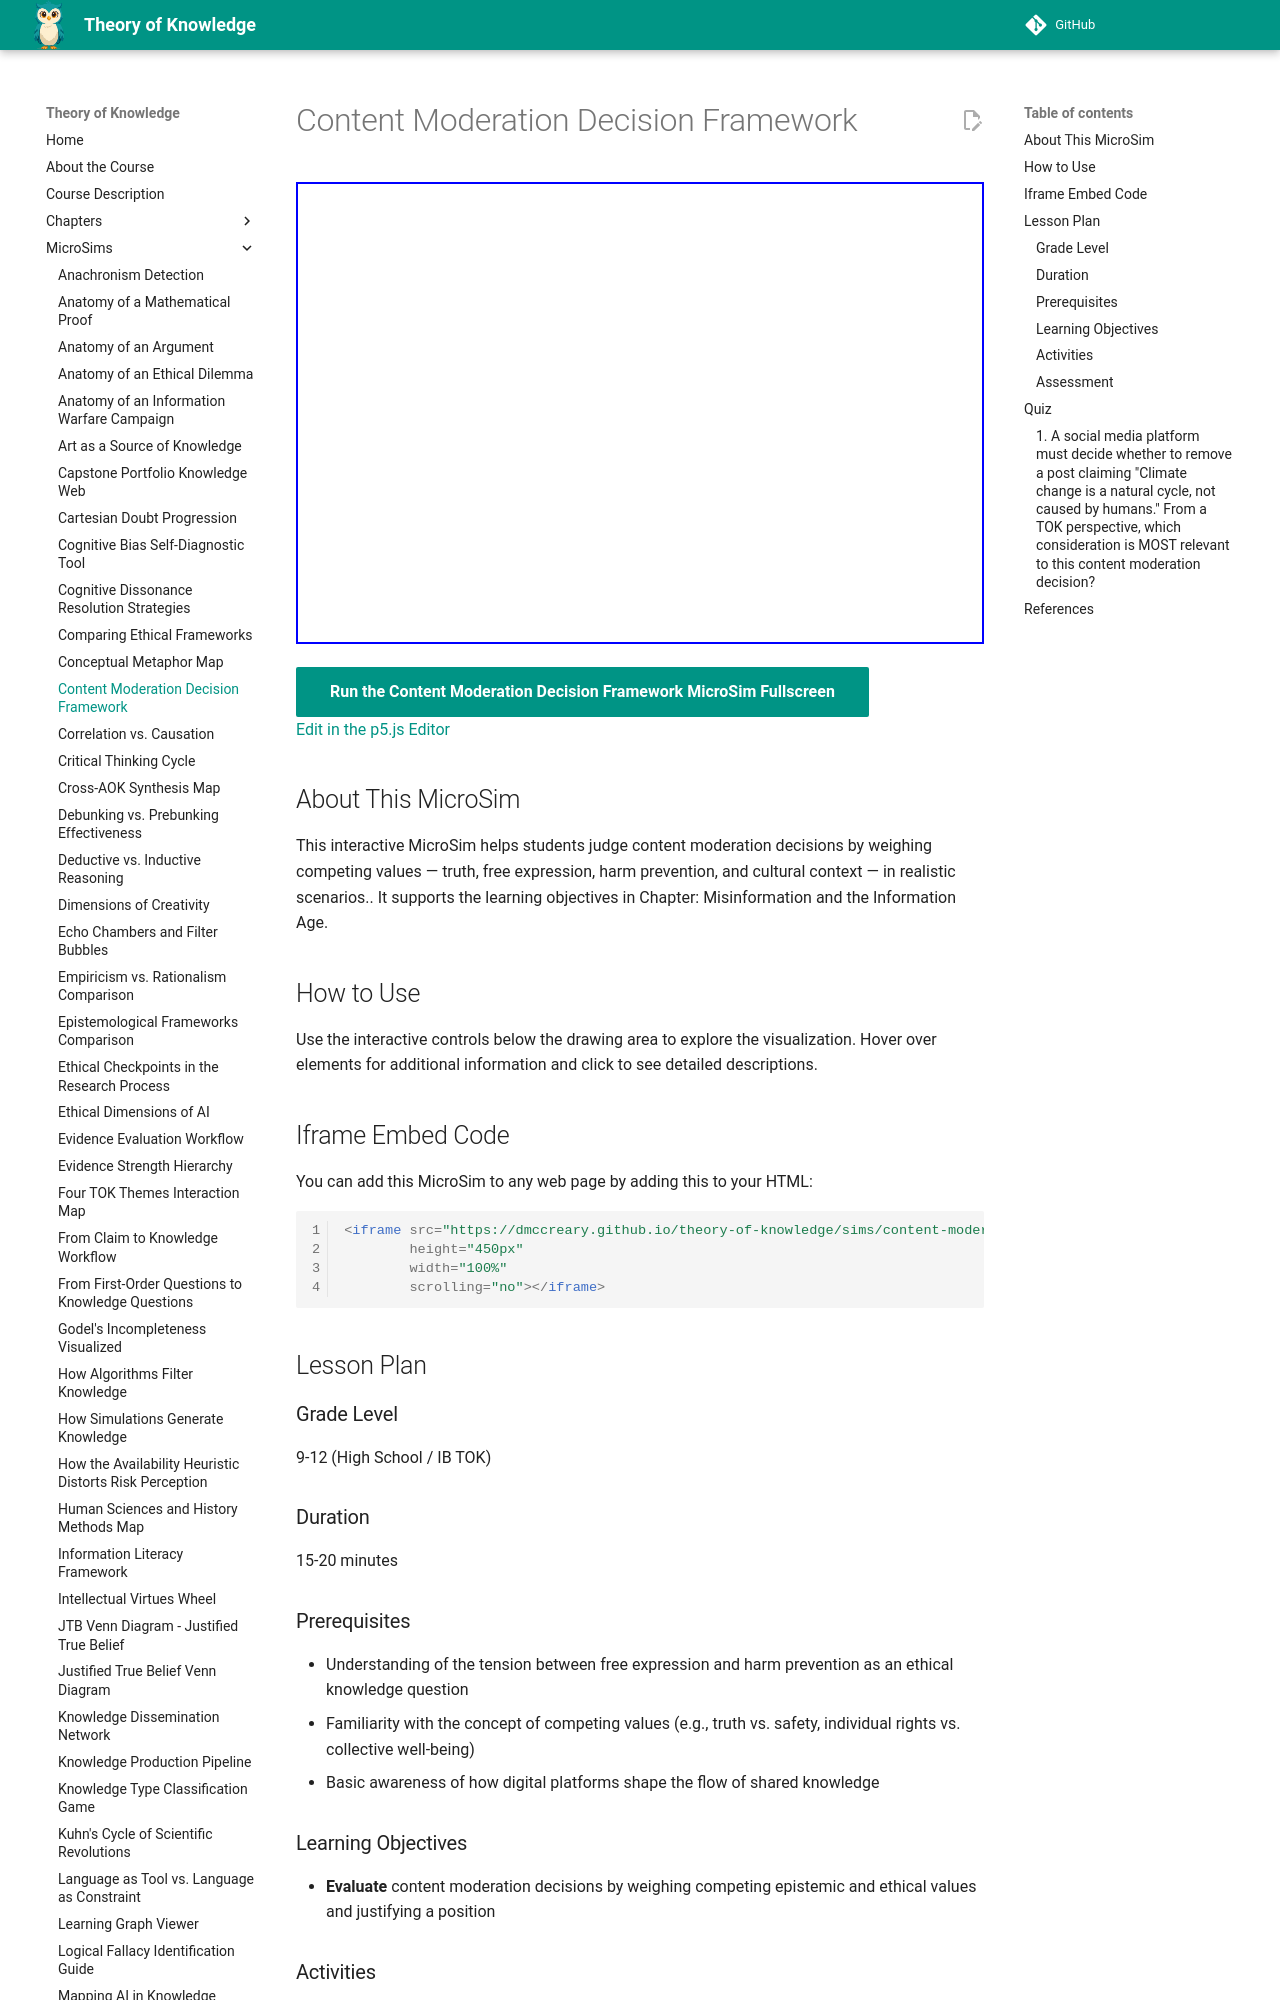

repository: dmccreary/theory-of-knowledge · page: sims/content-moderation-framework/index.html · generator: mkdocs

---
title: Content Moderation Decision Framework
description: Interactive p5.js MicroSim for content moderation decision framework.
image: /sims/content-moderation-framework/content-moderation-framework.png
og:image: /sims/content-moderation-framework/content-moderation-framework.png
twitter:image: /sims/content-moderation-framework/content-moderation-framework.png
social:
   cards: false
quality_score: 0
---

# Content Moderation Decision Framework

<iframe src="main.html" height="462" width="100%" scrolling="no"></iframe>

[Run the Content Moderation Decision Framework MicroSim Fullscreen](./main.html){ .md-button .md-button--primary }
<br/>
[Edit in the p5.js Editor](https://editor.p5js.org/)

## About This MicroSim

This interactive MicroSim helps students judge content moderation decisions by weighing competing values — truth, free expression, harm prevention, and cultural context — in realistic scenarios.. It supports the learning objectives in Chapter: Misinformation and the Information Age.

## How to Use

Use the interactive controls below the drawing area to explore the visualization. Hover over elements for additional information and click to see detailed descriptions.

## Iframe Embed Code

You can add this MicroSim to any web page by adding this to your HTML:

```html
<iframe src="https://dmccreary.github.io/theory-of-knowledge/sims/content-moderation-framework/main.html"
        height="450px"
        width="100%"
        scrolling="no"></iframe>
```

## Lesson Plan

### Grade Level
9-12 (High School / IB TOK)

### Duration
15-20 minutes

### Prerequisites
- Understanding of the tension between free expression and harm prevention as an ethical knowledge question
- Familiarity with the concept of competing values (e.g., truth vs. safety, individual rights vs. collective well-being)
- Basic awareness of how digital platforms shape the flow of shared knowledge

### Learning Objectives
- **Evaluate** content moderation decisions by weighing competing epistemic and ethical values and justifying a position
